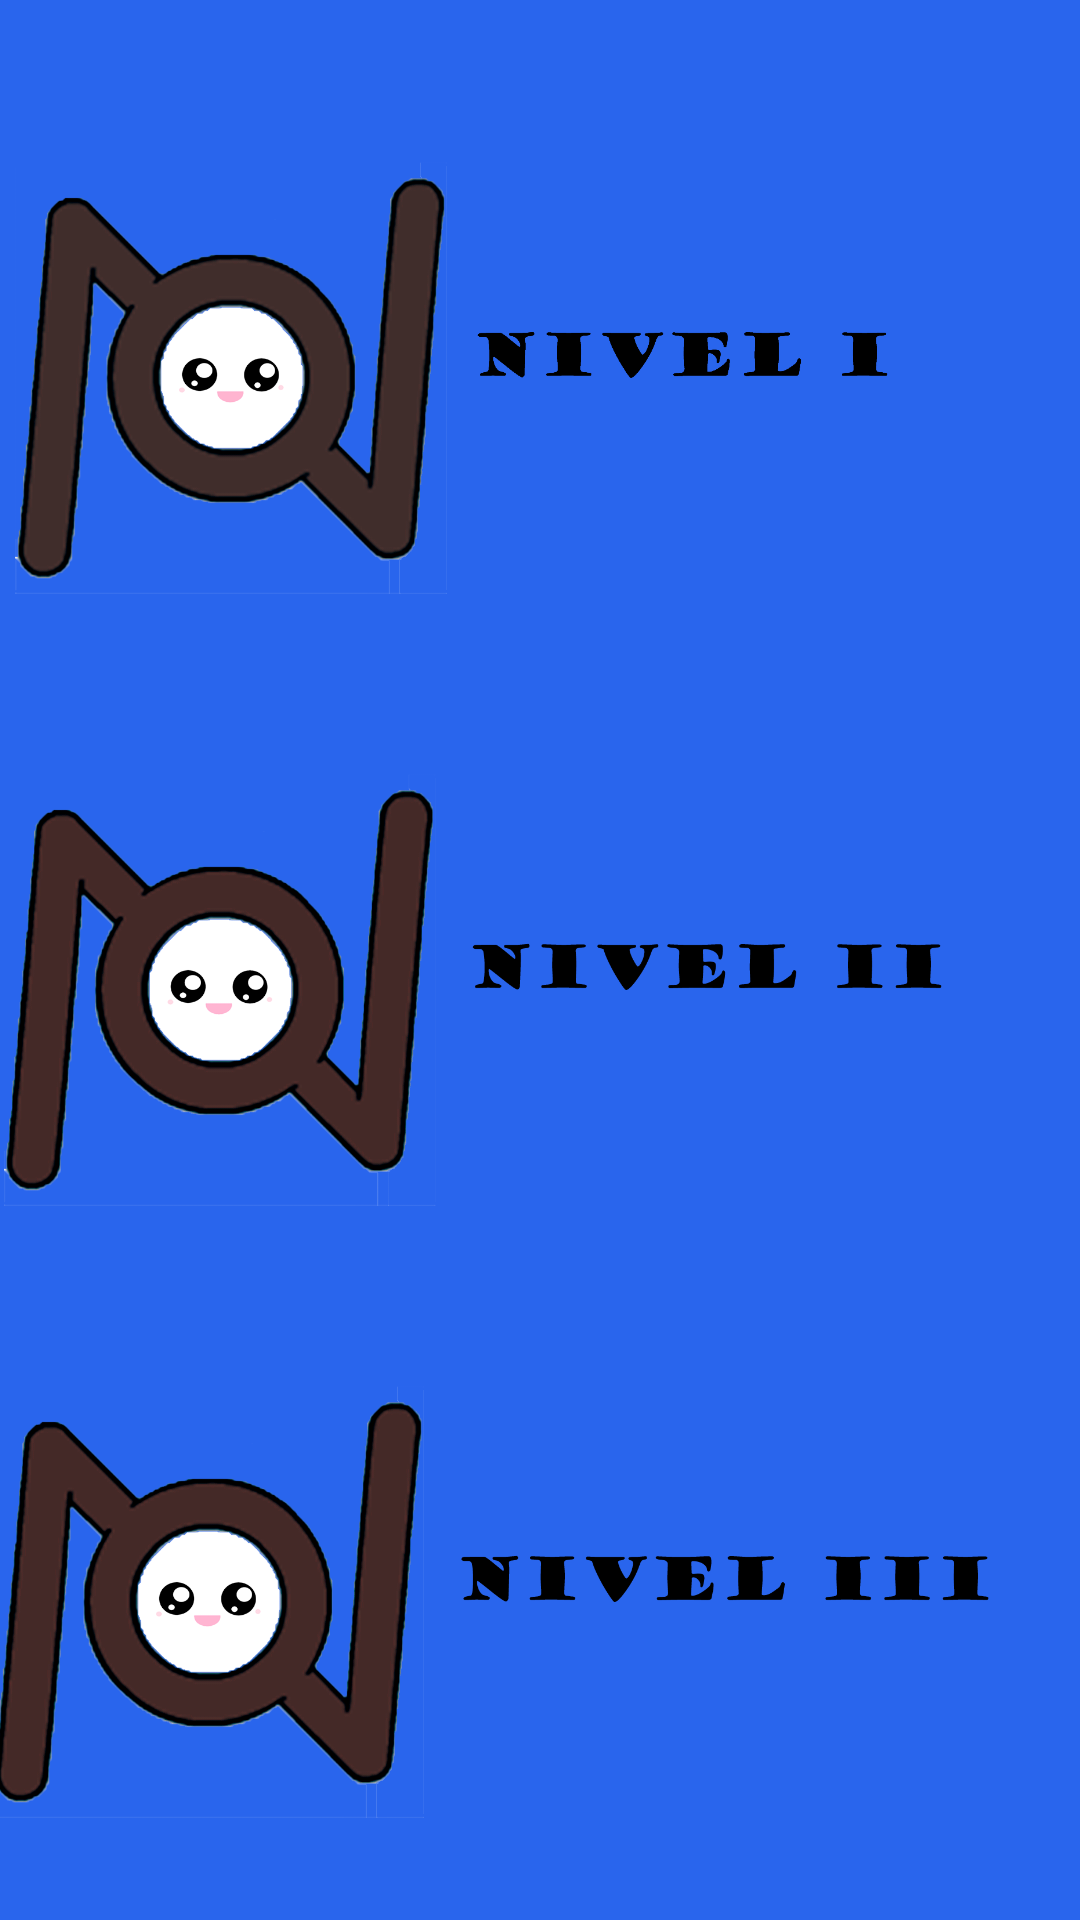

Here is an Android app screen rendered from its layout file. Give the layout XML and the strings, colors and styles it references.
<!-- AndroidManifest.xml: application theme Theme.TFG -->
<!-- res/layout/fragment_selector_nivel.xml -->
<?xml version="1.0" encoding="utf-8"?>
<androidx.constraintlayout.widget.ConstraintLayout xmlns:android="http://schemas.android.com/apk/res/android"
    xmlns:app="http://schemas.android.com/apk/res-auto"
    xmlns:tools="http://schemas.android.com/tools"
    android:layout_width="match_parent"
    android:layout_height="match_parent"
    android:background="#2965ed"
    tools:context=".Fragments.Selectores.SelectorNivel">

    
    <ImageButton
        android:id="@+id/btNivel1"
        android:layout_width="wrap_content"
        android:layout_height="188dp"
        android:layout_marginTop="32dp"
        android:layout_marginEnd="16dp"
        android:layout_marginRight="16dp"
        android:background="#2965ed"
        android:contentDescription="@string/geografia"
        android:scaleType="fitCenter"
        android:src="@drawable/icono_n1"
        app:layout_constraintEnd_toEndOf="parent"
        app:layout_constraintStart_toStartOf="parent"
        app:layout_constraintTop_toTopOf="parent"
        tools:ignore="SpeakableTextPresentCheck,ImageContrastCheck" />

    <ImageButton
        android:id="@+id/btNivel2"
        android:layout_width="392dp"
        android:layout_height="188dp"
        android:layout_marginTop="16dp"
        android:layout_marginEnd="24dp"
        android:layout_marginRight="24dp"
        android:background="#2965ed"
        android:contentDescription="@string/cultura_general"
        android:scaleType="fitCenter"
        android:src="@drawable/icono_n2"
        app:layout_constraintEnd_toEndOf="parent"
        app:layout_constraintStart_toStartOf="parent"
        app:layout_constraintTop_toBottomOf="@+id/btNivel1"
        tools:ignore="SpeakableTextPresentCheck,ImageContrastCheck" />

    <ImageButton
        android:id="@+id/btNivel3"
        android:layout_width="wrap_content"
        android:layout_height="188dp"
        android:layout_marginTop="16dp"
        android:layout_marginEnd="20dp"
        android:layout_marginRight="20dp"
        android:background="#2965ed"
        android:contentDescription="@string/historia"
        android:scaleType="fitCenter"
        android:src="@drawable/icono_n3"
        app:layout_constraintEnd_toEndOf="parent"
        app:layout_constraintHorizontal_bias="0.789"
        app:layout_constraintStart_toStartOf="parent"
        app:layout_constraintTop_toBottomOf="@+id/btNivel2"
        tools:ignore="SpeakableTextPresentCheck,ImageContrastCheck" />

</androidx.constraintlayout.widget.ConstraintLayout>
<!-- resources referenced by this layout -->
<resources>
  <!-- drawable icono_n1: png bitmap (drawable-v24, 198892 bytes) -->
  <!-- drawable icono_n2: png bitmap (drawable-v24, 191793 bytes) -->
  <!-- drawable icono_n3: png bitmap (drawable-v24, 191903 bytes) -->
  <string name="cultura_general">cultura general</string>
  <string name="geografia">geografia</string>
  <string name="historia">historia</string>
</resources>
